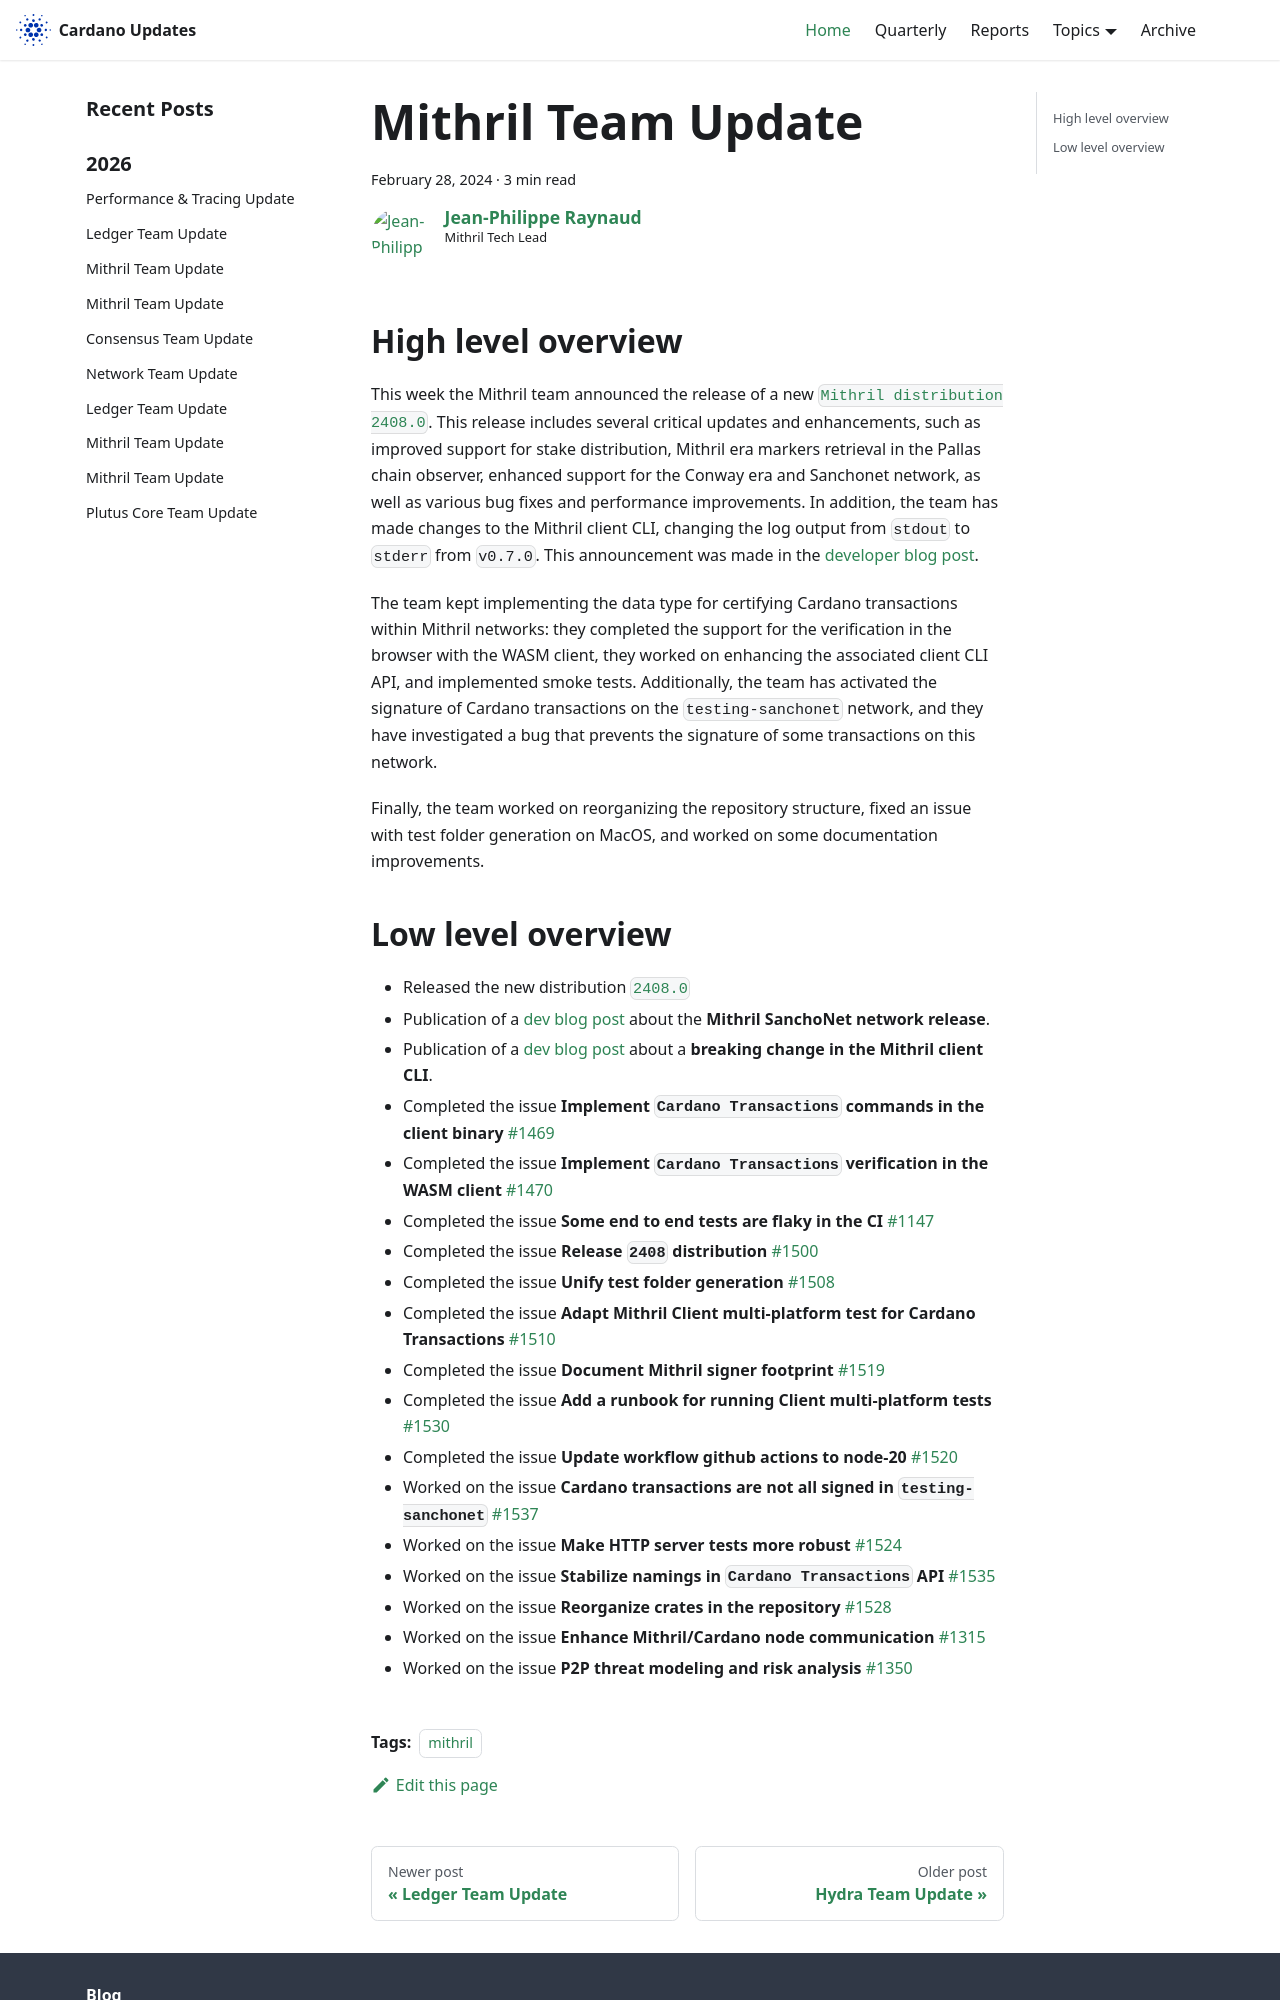

repository: IntersectMBO/cardano-updates · page: 2024-02-28-mithril/index.html · generator: docusaurus

---
title: Mithril Team Update
slug: 2024-02-28-mithril
authors: jpraynaud
tags: [mithril]
hide_table_of_contents: false
---

## High level overview

This week the Mithril team announced the release of a new [`Mithril distribution 2408.0`](https://github.com/input-output-hk/mithril/releases/tag/2408.0). This release includes several critical updates and enhancements, such as improved support for stake distribution, Mithril era markers retrieval in the Pallas chain observer, enhanced support for the Conway era and Sanchonet network, as well as various bug fixes and performance improvements. 
In addition, the team has made changes to the Mithril client CLI, changing the log output from `stdout` to `stderr` from `v0.7.0`. This announcement was made in the [developer blog post](https://mithril.network/doc/dev-blog/2024/02/26/mithril-client-cli-output-breaking-change).


The team kept implementing the data type for certifying Cardano transactions within Mithril networks: they completed the support for the verification in the browser with the WASM client, they worked on enhancing the associated client CLI API, and implemented smoke tests. Additionally, the team has activated the signature of Cardano transactions on the `testing-sanchonet` network, and they have investigated a bug that prevents the signature of some transactions on this network.

Finally, the team worked on reorganizing the repository structure, fixed an issue with test folder generation on MacOS, and worked on some documentation improvements.
